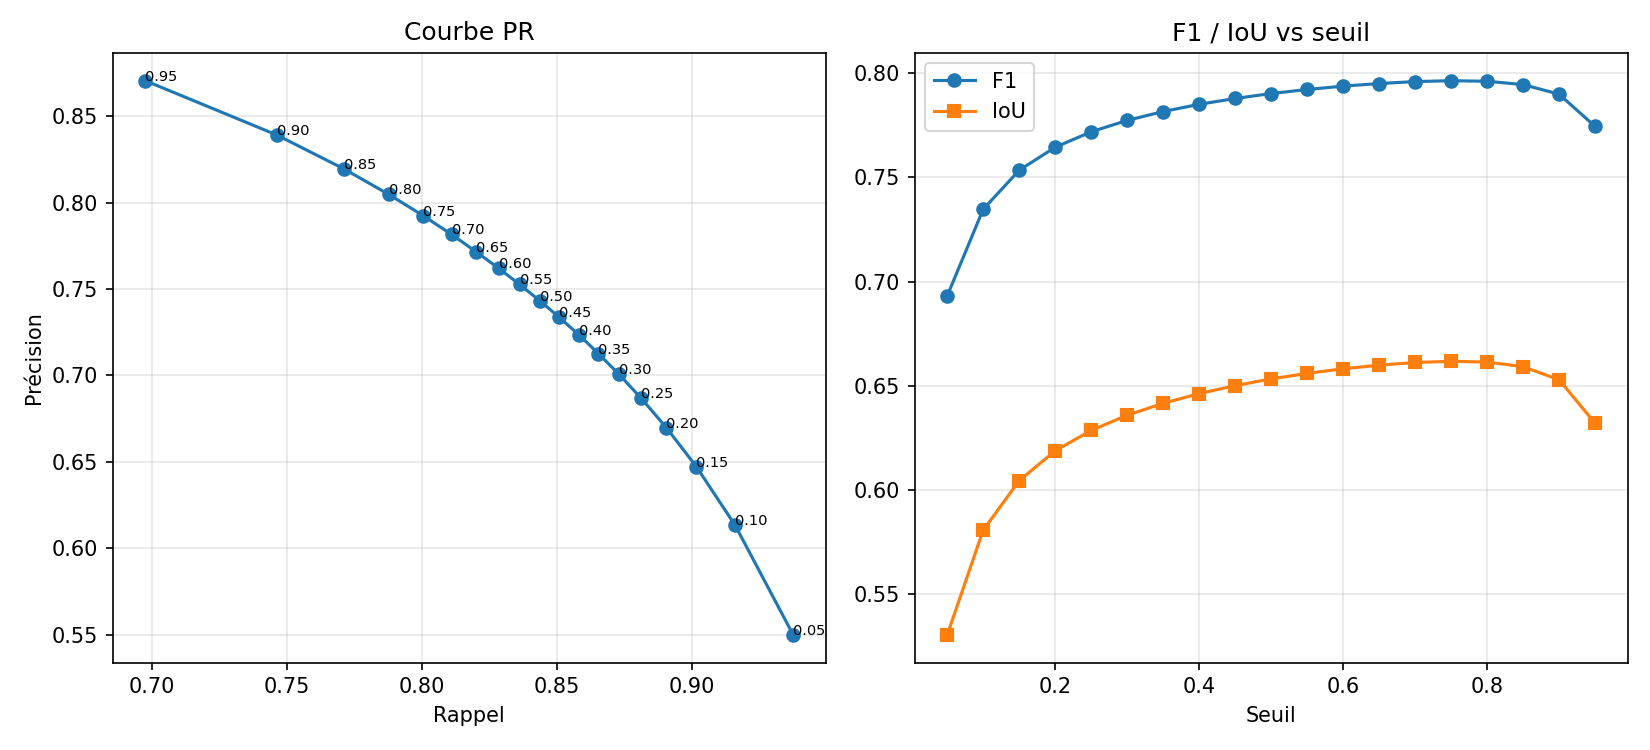

Source data for this figure (header and first rows):
threshold, precision, recall, f1, iou
0.05, 0.5498, 0.9376, 0.6932, 0.5304
0.1, 0.6133, 0.9161, 0.7347, 0.5807
0.15, 0.647, 0.9018, 0.7535, 0.6044
0.2, 0.6697, 0.8907, 0.7645, 0.6188
0.25, 0.6867, 0.8813, 0.7719, 0.6286
0.3, 0.7006, 0.873, 0.7774, 0.6359
0.35, 0.7127, 0.8654, 0.7816, 0.6416
0.4, 0.7236, 0.8581, 0.7851, 0.6462
0.45, 0.7336, 0.8509, 0.7879, 0.65
0.5, 0.7432, 0.8437, 0.7903, 0.6533
0.55, 0.7526, 0.8362, 0.7922, 0.6559
0.6, 0.762, 0.8284, 0.7938, 0.6582
0.65, 0.7715, 0.8201, 0.7951, 0.6599
0.7, 0.7816, 0.811, 0.796, 0.6612
0.75, 0.7924, 0.8005, 0.7964, 0.6617
0.8, 0.8047, 0.7878, 0.7962, 0.6614
0.85, 0.8195, 0.7711, 0.7946, 0.6592
0.9, 0.8392, 0.7462, 0.79, 0.6528
0.95, 0.8706, 0.6975, 0.7745, 0.632
